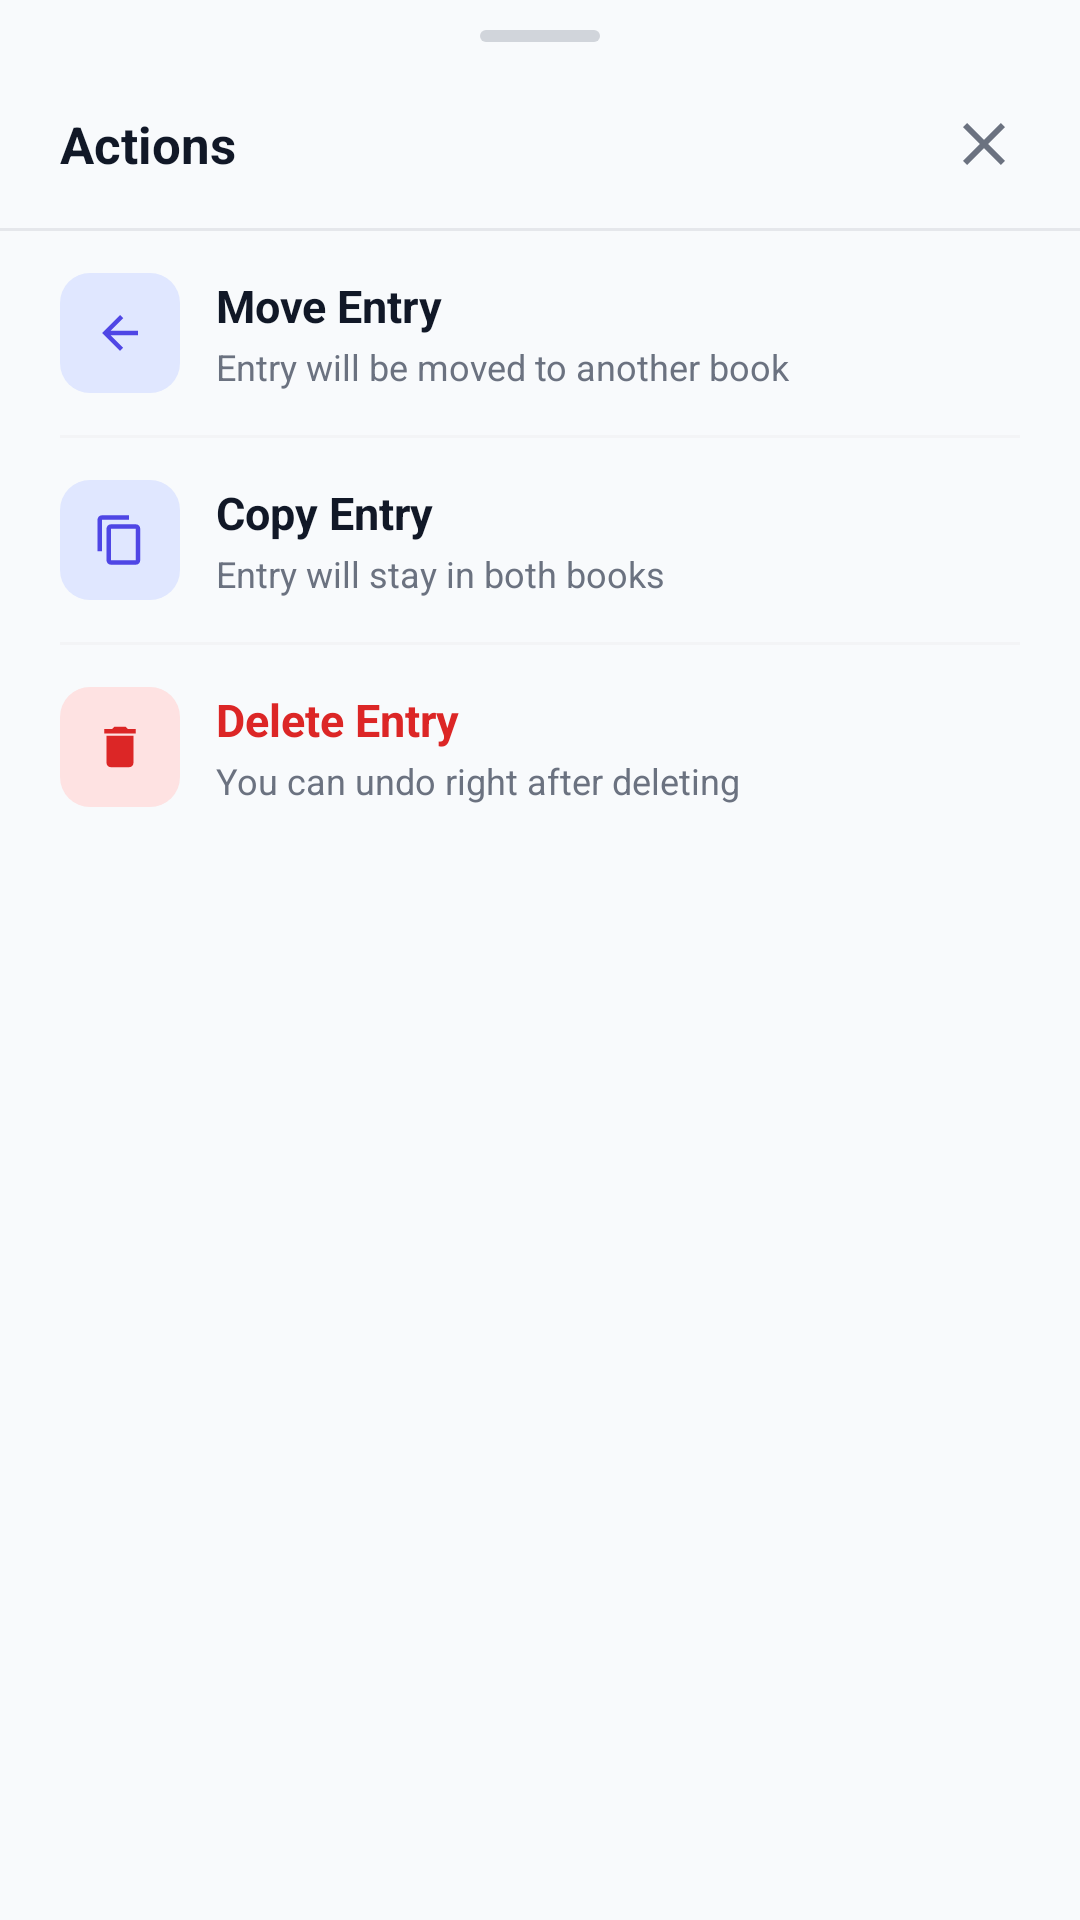

Produce the Android XML layout that renders to this screen, including the resource entries it uses.
<!-- AndroidManifest.xml: application theme Theme.ElegenCashBook -->
<!-- res/layout/bottom_sheet_entry_actions.xml -->
<?xml version="1.0" encoding="utf-8"?>
<LinearLayout xmlns:android="http://schemas.android.com/apk/res/android"
    xmlns:app="http://schemas.android.com/apk/res-auto"
    android:layout_width="match_parent"
    android:layout_height="wrap_content"
    android:orientation="vertical"
    android:paddingBottom="12dp">

    <View
        android:layout_width="40dp"
        android:layout_height="4dp"
        android:layout_marginTop="10dp"
        android:layout_marginBottom="14dp"
        android:layout_gravity="center_horizontal"
        android:background="@drawable/bg_drag_handle" />

    <LinearLayout
        android:layout_width="match_parent"
        android:layout_height="wrap_content"
        android:gravity="center_vertical"
        android:orientation="horizontal"
        android:paddingStart="20dp"
        android:paddingEnd="12dp"
        android:paddingBottom="8dp">

        <TextView
            android:layout_width="0dp"
            android:layout_height="wrap_content"
            android:layout_weight="1"
            android:text="Actions"
            android:textColor="@color/text_dark"
            android:textSize="17sp"
            android:textStyle="bold" />

        <ImageButton
            android:id="@+id/close_entry_actions"
            android:layout_width="40dp"
            android:layout_height="40dp"
            android:background="?attr/selectableItemBackgroundBorderless"
            android:contentDescription="Close"
            android:padding="9dp"
            android:src="@drawable/ic_close"
            app:tint="@color/text_muted" />
    </LinearLayout>

    <View android:layout_width="match_parent" android:layout_height="1dp" android:background="@color/surface_gray" />

    <LinearLayout
        android:id="@+id/action_move_entry"
        android:layout_width="match_parent"
        android:layout_height="wrap_content"
        android:orientation="horizontal"
        android:gravity="center_vertical"
        android:background="?attr/selectableItemBackground"
        android:paddingStart="20dp"
        android:paddingEnd="20dp"
        android:paddingTop="14dp"
        android:paddingBottom="14dp">

        <FrameLayout
            android:layout_width="40dp"
            android:layout_height="40dp"
            android:background="@drawable/bg_icon_square">

            <ImageView
                android:layout_width="18dp"
                android:layout_height="18dp"
                android:layout_gravity="center"
                android:src="@drawable/ic_move"
                app:tint="@color/brand" />
        </FrameLayout>

        <LinearLayout
            android:layout_width="0dp"
            android:layout_height="wrap_content"
            android:layout_weight="1"
            android:layout_marginStart="12dp"
            android:orientation="vertical">

            <TextView
                android:layout_width="wrap_content"
                android:layout_height="wrap_content"
                android:text="Move Entry"
                android:textColor="@color/text_dark"
                android:textSize="15sp"
                android:textStyle="bold" />

            <TextView
                android:layout_width="wrap_content"
                android:layout_height="wrap_content"
                android:layout_marginTop="2dp"
                android:text="Entry will be moved to another book"
                android:textColor="@color/text_muted"
                android:textSize="12sp" />
        </LinearLayout>
    </LinearLayout>

    <View android:layout_width="match_parent" android:layout_height="1dp" android:layout_marginStart="20dp" android:layout_marginEnd="20dp" android:background="@color/divider_light" />

    <LinearLayout
        android:id="@+id/action_copy_entry"
        android:layout_width="match_parent"
        android:layout_height="wrap_content"
        android:orientation="horizontal"
        android:gravity="center_vertical"
        android:background="?attr/selectableItemBackground"
        android:paddingStart="20dp"
        android:paddingEnd="20dp"
        android:paddingTop="14dp"
        android:paddingBottom="14dp">

        <FrameLayout
            android:layout_width="40dp"
            android:layout_height="40dp"
            android:background="@drawable/bg_icon_square">

            <ImageView
                android:layout_width="18dp"
                android:layout_height="18dp"
                android:layout_gravity="center"
                android:src="@drawable/ic_duplicate"
                app:tint="@color/brand" />
        </FrameLayout>

        <LinearLayout
            android:layout_width="0dp"
            android:layout_height="wrap_content"
            android:layout_weight="1"
            android:layout_marginStart="12dp"
            android:orientation="vertical">

            <TextView
                android:layout_width="wrap_content"
                android:layout_height="wrap_content"
                android:text="Copy Entry"
                android:textColor="@color/text_dark"
                android:textSize="15sp"
                android:textStyle="bold" />

            <TextView
                android:layout_width="wrap_content"
                android:layout_height="wrap_content"
                android:layout_marginTop="2dp"
                android:text="Entry will stay in both books"
                android:textColor="@color/text_muted"
                android:textSize="12sp" />
        </LinearLayout>
    </LinearLayout>

    <View android:layout_width="match_parent" android:layout_height="1dp" android:layout_marginStart="20dp" android:layout_marginEnd="20dp" android:background="@color/divider_light" />

    <LinearLayout
        android:id="@+id/action_delete_entry"
        android:layout_width="match_parent"
        android:layout_height="wrap_content"
        android:orientation="horizontal"
        android:gravity="center_vertical"
        android:background="?attr/selectableItemBackground"
        android:paddingStart="20dp"
        android:paddingEnd="20dp"
        android:paddingTop="14dp"
        android:paddingBottom="14dp">

        <FrameLayout
            android:layout_width="40dp"
            android:layout_height="40dp"
            android:background="@drawable/bg_icon_square"
            android:backgroundTint="@color/danger_red_bg">

            <ImageView
                android:layout_width="18dp"
                android:layout_height="18dp"
                android:layout_gravity="center"
                android:src="@drawable/ic_delete"
                app:tint="@color/danger_red" />
        </FrameLayout>

        <LinearLayout
            android:layout_width="0dp"
            android:layout_height="wrap_content"
            android:layout_weight="1"
            android:layout_marginStart="12dp"
            android:orientation="vertical">

            <TextView
                android:layout_width="wrap_content"
                android:layout_height="wrap_content"
                android:text="Delete Entry"
                android:textColor="@color/danger_red"
                android:textSize="15sp"
                android:textStyle="bold" />

            <TextView
                android:layout_width="wrap_content"
                android:layout_height="wrap_content"
                android:layout_marginTop="2dp"
                android:text="You can undo right after deleting"
                android:textColor="@color/text_muted"
                android:textSize="12sp" />
        </LinearLayout>
    </LinearLayout>

</LinearLayout>
<!-- resources referenced by this layout -->
<resources>
  <color name="brand">#FF4F46E5</color>
  <color name="danger_red">#FFDC2626</color>
  <color name="danger_red_bg">#FFFEE2E2</color>
  <color name="divider_light">#FFF3F4F6</color>
  <color name="surface_gray">#FFE5E7EB</color>
  <color name="text_dark">#FF111827</color>
  <color name="text_muted">#FF6B7280</color>
  <!-- drawable bg_drag_handle (drawable) -->
  <?xml version="1.0" encoding="utf-8"?>
  <shape xmlns:android="http://schemas.android.com/apk/res/android"
      android:shape="rectangle">
      <solid android:color="@color/unselected_gray" />
      <corners android:radius="2dp" />
  </shape>
  <!-- drawable bg_icon_square (drawable) -->
  <?xml version="1.0" encoding="utf-8"?>
  <shape xmlns:android="http://schemas.android.com/apk/res/android"
      android:shape="rectangle">
      <solid android:color="@color/icon_chip_bg" />
      <corners android:radius="10dp" />
  </shape>
  <!-- drawable ic_close (drawable) -->
  <?xml version="1.0" encoding="utf-8"?>
  <vector xmlns:android="http://schemas.android.com/apk/res/android"
      android:width="24dp"
      android:height="24dp"
      android:viewportWidth="24"
      android:viewportHeight="24"
      android:tint="@color/text_dark">
      <path
          android:fillColor="@android:color/white"
          android:pathData="M19,6.41L17.59,5 12,10.59 6.41,5 5,6.41 10.59,12 5,17.59 6.41,19 12,13.41 17.59,19 19,17.59 13.41,12z" />
  </vector>
  <!-- drawable ic_delete (drawable) -->
  <?xml version="1.0" encoding="utf-8"?>
  <vector xmlns:android="http://schemas.android.com/apk/res/android"
      android:width="24dp"
      android:height="24dp"
      android:viewportWidth="24"
      android:viewportHeight="24"
      android:tint="@color/text_dark">
      <path
          android:fillColor="@android:color/white"
          android:pathData="M6,19c0,1.1 0.9,2 2,2h8c1.1,0 2,-0.9 2,-2L18,7L6,7v12zM19,4h-3.5l-1,-1h-5l-1,1L5,4v2h14L19,4z" />
  </vector>
  <!-- drawable ic_duplicate (drawable) -->
  <?xml version="1.0" encoding="utf-8"?>
  <vector xmlns:android="http://schemas.android.com/apk/res/android"
      android:width="24dp"
      android:height="24dp"
      android:viewportWidth="24"
      android:viewportHeight="24"
      android:tint="@color/text_dark">
      <path
          android:fillColor="@android:color/white"
          android:pathData="M16,1L4,1c-1.1,0 -2,0.9 -2,2v14h2L4,3h12L16,1zM19,5L8,5c-1.1,0 -2,0.9 -2,2v14c0,1.1 0.9,2 2,2h11c1.1,0 2,-0.9 2,-2L21,7c0,-1.1 -0.9,-2 -2,-2zM19,21L8,21L8,7h11v14z" />
  </vector>
  <!-- drawable ic_move (drawable) -->
  <?xml version="1.0" encoding="utf-8"?>
  <vector xmlns:android="http://schemas.android.com/apk/res/android"
      android:width="24dp"
      android:height="24dp"
      android:viewportWidth="24"
      android:viewportHeight="24"
      android:tint="@color/text_dark">
      <path
          android:fillColor="@android:color/white"
          android:pathData="M20,11L7.83,11l5.59,-5.59L12,4l-8,8 8,8 1.41,-1.41L7.83,13L20,13z" />
  </vector>
  <style name="Theme.ElegenCashBook" parent="Base.Theme.ElegenCashBook" />
  <color name="unselected_gray">#FFD1D5DB</color>
  <color name="icon_chip_bg">#FFE0E7FF</color>
  <style name="Base.Theme.ElegenCashBook" parent="Theme.Material3.DayNight.NoActionBar">
          <item name="colorPrimary">@color/brand</item>
          <item name="colorOnPrimary">@color/white</item>
          <item name="android:statusBarColor">@color/surface_page</item>
          <item name="android:navigationBarColor">@color/surface_page</item>
          <item name="android:windowLightStatusBar">true</item>
          <item name="android:windowLightNavigationBar">true</item>
          <item name="android:windowBackground">@color/surface_page</item>
      </style>
  <color name="white">#FFFFFFFF</color>
  <color name="surface_page">#FFF8FAFC</color>
</resources>
